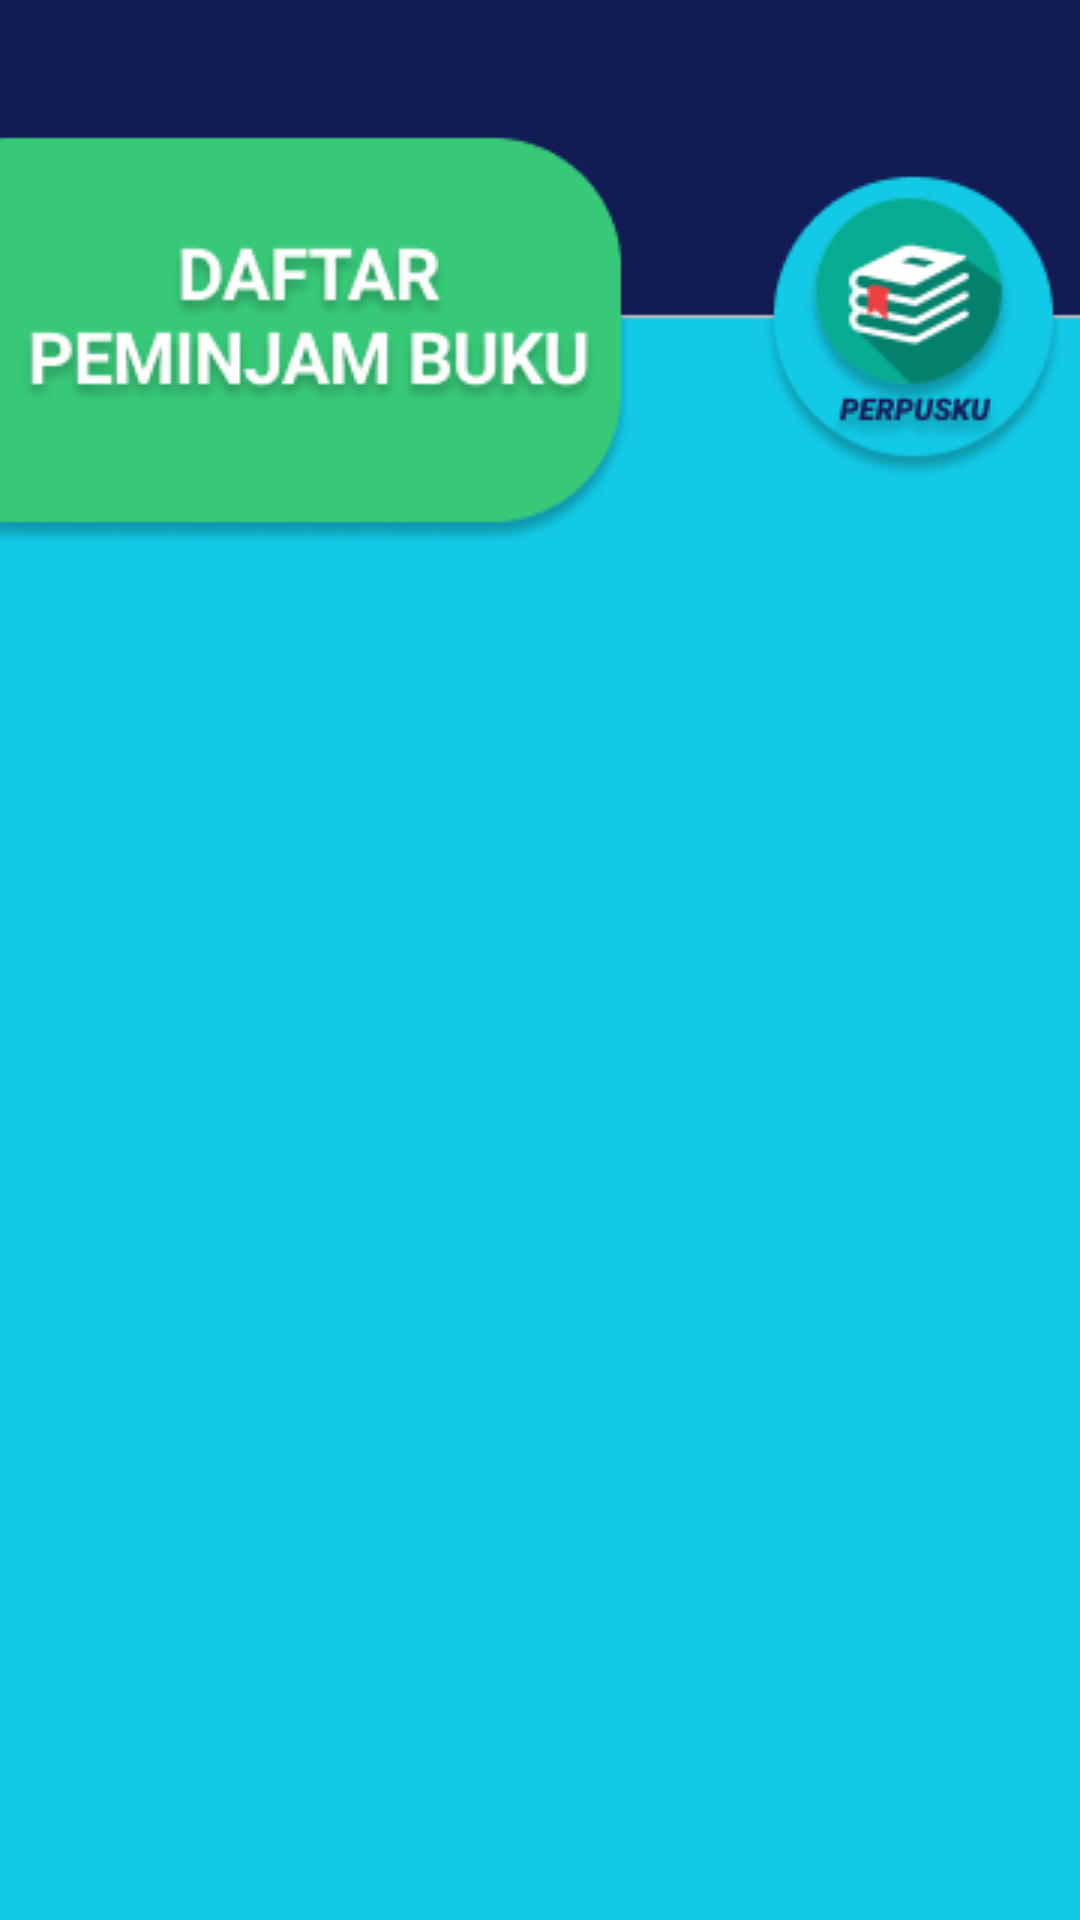

Produce the Android XML layout that renders to this screen, including the resource entries it uses.
<!-- AndroidManifest.xml: application theme Theme.AplikasiPerpusku -->
<!-- res/layout/activity_main.xml -->
<?xml version="1.0" encoding="utf-8"?>
<RelativeLayout xmlns:android="http://schemas.android.com/apk/res/android"
    xmlns:app="http://schemas.android.com/apk/res-auto"
    xmlns:tools="http://schemas.android.com/tools"
    android:layout_width="match_parent"
    android:layout_height="match_parent"
    android:background="@drawable/daftapeminjam">

    <Button
        android:id="@+id/create"
        android:layout_width="200dp"
        android:layout_height="50dp"
        android:layout_marginLeft="55dp"
        android:layout_marginTop="10000dp"
        android:layout_centerHorizontal="true"
        android:text="input Data Peminjam"
        android:textSize="35px"/>
    <ListView
        android:id="@+id/daftar"
        android:layout_width="match_parent"
        android:layout_height="wrap_content"
        android:layout_marginTop="200dp"/>
</RelativeLayout>
<!-- resources referenced by this layout -->
<resources>
  <!-- drawable daftapeminjam: jpg bitmap (drawable-v24, 43383 bytes) -->
  <style name="Theme.AplikasiPerpusku" parent="Theme.MaterialComponents.DayNight.DarkActionBar">
          
          <item name="colorPrimary">#034BBC</item>
          <item name="colorPrimaryVariant">#2C008F</item>
          <item name="colorOnPrimary">@color/white</item>
          
          <item name="colorSecondary">@color/teal_200</item>
          <item name="colorSecondaryVariant">@color/teal_700</item>
          <item name="colorOnSecondary">@color/black</item>
          
          <item name="android:statusBarColor" tools:targetApi="l">?attr/colorPrimaryVariant</item>
          
      </style>
  <!-- not gathered from this repository: default colours our renderer supplied (Android Studio template values) -->
  <color name="teal_200">#FF03DAC5</color>
  <color name="teal_700">#FF018786</color>
  <color name="black">#FF000000</color>
  <color name="white">#FFFFFFFF</color>
</resources>
